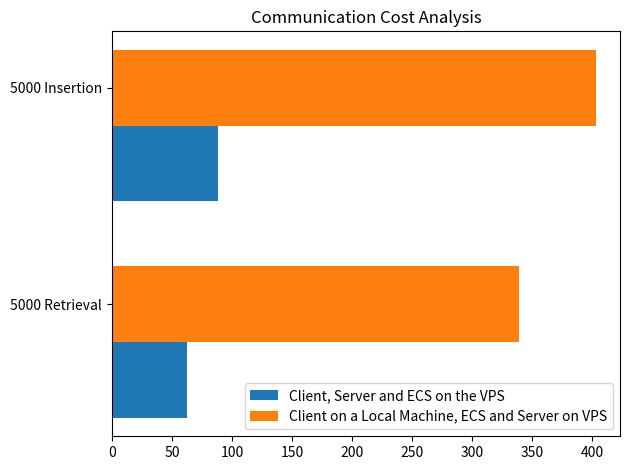

Recreate this plot in Python.
import pandas
import matplotlib.pyplot as plt
import numpy as np

operations = ["5000 Insertion", "5000 Retrieval"]
vps = [88.253, 62.317]
vps_full = [403.088, 339.253]

operations.reverse()
vps.reverse()
vps_full.reverse()

ind = np.arange(len(vps))
width = 0.35

fig, ax = plt.subplots()
ax.barh(ind, vps, height=.35, label='Client, Server and ECS on the VPS')
ax.barh(ind + width, vps_full, height=.35, label='Client on a Local Machine, ECS and Server on VPS')

ax.set(yticks=ind + width, yticklabels=operations)
ax.legend()


plt.title('Communication Cost Analysis')
plt.tight_layout()

plt.show()

# https://matplotlib.org/gallery/statistics/barchart_demo.html

# Add X axes legend